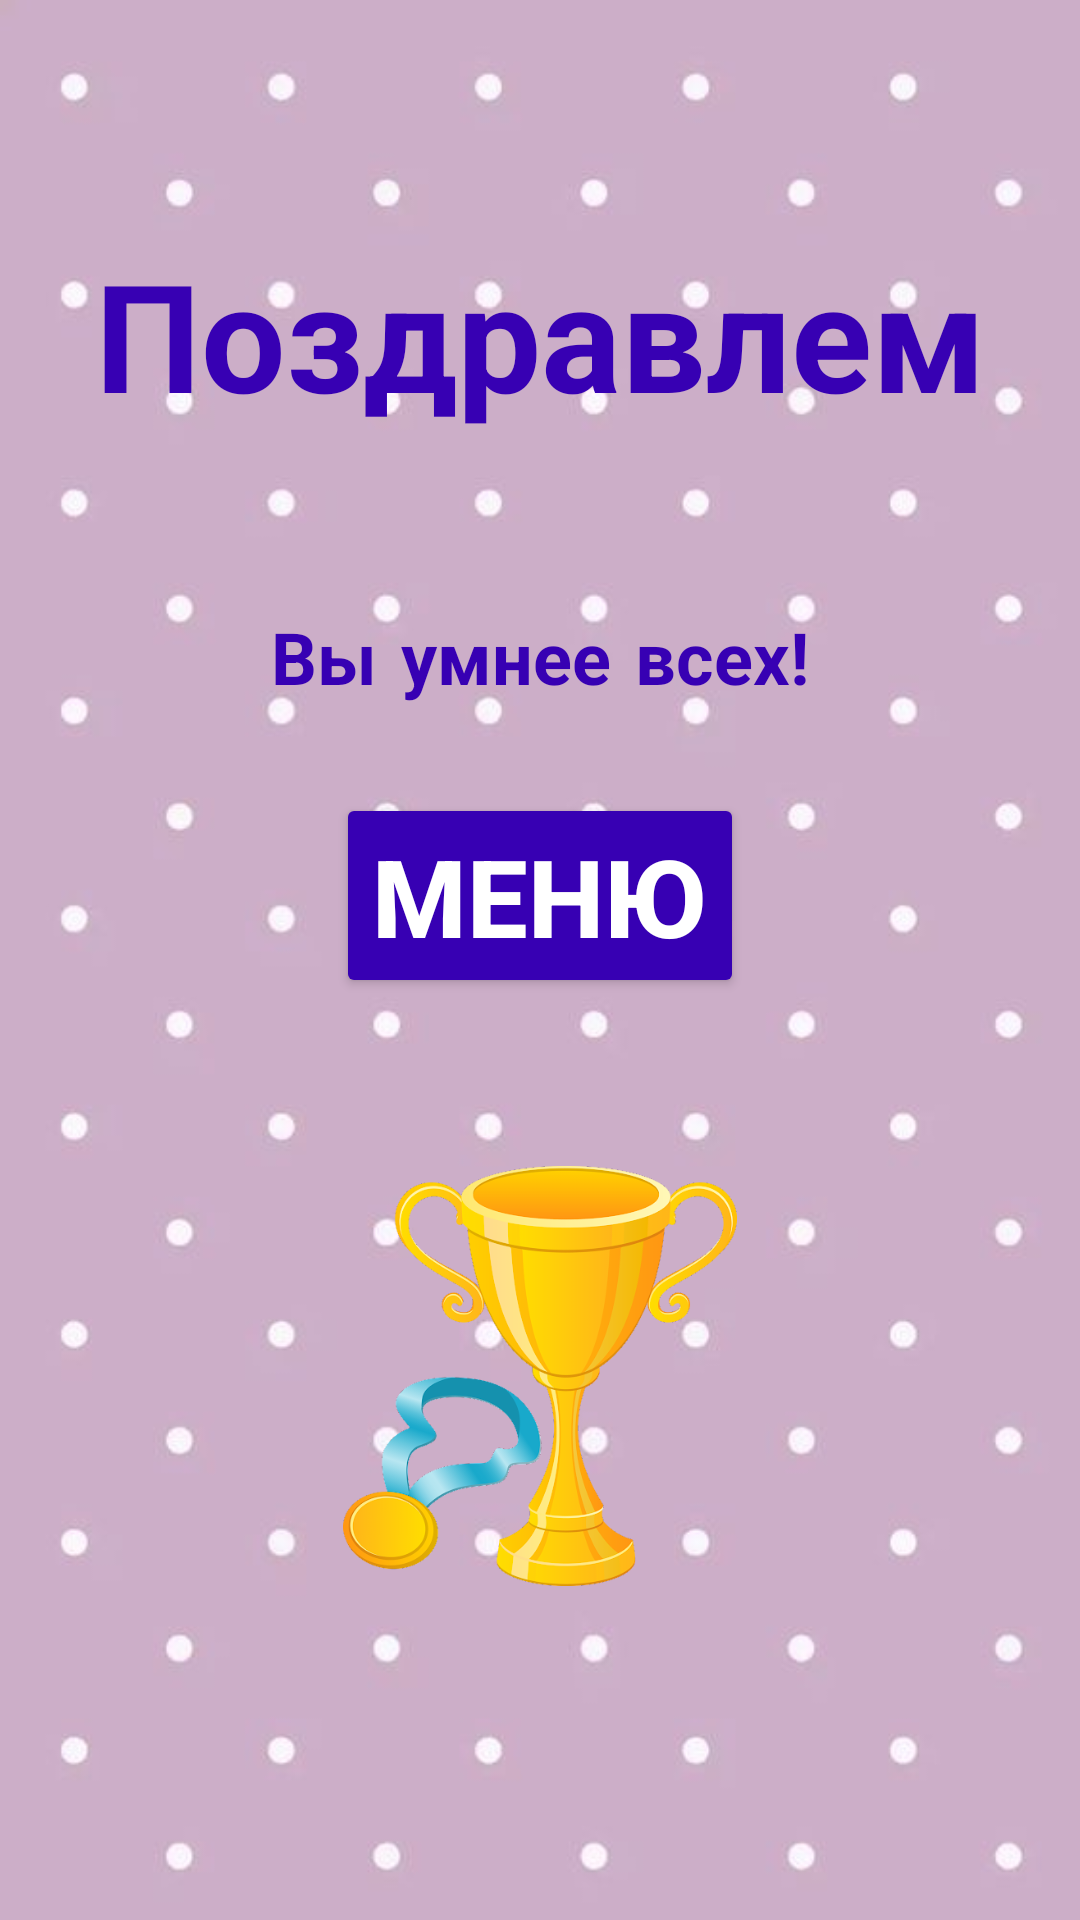

Layout XML and referenced resources for this Android screen:
<!-- AndroidManifest.xml: application theme Theme.MumsProject -->
<!-- res/layout/fragment_win.xml -->
<?xml version="1.0" encoding="utf-8"?>
<LinearLayout
    xmlns:android="http://schemas.android.com/apk/res/android"
    xmlns:tools="http://schemas.android.com/tools"
    android:layout_width="match_parent"
    android:layout_height="match_parent"
    tools:context=".Fragments.LostFragment"
    android:orientation="vertical"
    android:gravity="center"
    android:background="@drawable/win2">

    <TextView
        android:layout_width="match_parent"
        android:layout_height="wrap_content"
        android:text="Поздравлем"
        android:textSize="50sp"
        android:textStyle="bold"
        android:textColor="@color/purple_700"
        android:fontFamily="casual"
        android:padding="24dp"
        android:gravity="center"
        android:background="@drawable/round"/>
    <TextView
        android:id="@+id/random_quate"
        android:layout_width="match_parent"
        android:layout_height="wrap_content"
        android:text="Вы умнее всех!"
        android:textSize="24sp"
        android:textStyle="bold"
        android:textColor="@color/purple_700"
        android:fontFamily="casual"
        android:padding="24dp"
        android:gravity="center"/>
    <Button
        android:id="@+id/winMenu"
        android:layout_width="wrap_content"
        android:layout_height="wrap_content"
        android:text="меню"
        android:textColor="@color/white"
        android:textSize="36sp"
        android:textStyle="bold"
        android:backgroundTint="@color/purple_700"/>

    <RelativeLayout
        android:layout_width="wrap_content"
        android:layout_height="140dp"
        android:layout_margin="56dp"
        >


        <ImageView

            android:layout_width="wrap_content"
            android:layout_height="240dp"
            android:layout_alignParentBottom="true"
            android:src="@drawable/unnamed"
            />

    </RelativeLayout>

</LinearLayout>
<!-- resources referenced by this layout -->
<resources>
  <color name="purple_700">#FF3700B3</color>
  <color name="white">#FFFFFFFF</color>
  <!-- drawable unnamed: png bitmap (drawable, 89185 bytes) -->
  <!-- drawable win2: jpg bitmap (drawable, 15416 bytes) -->
  <style name="Theme.MumsProject" parent="Theme.MaterialComponents.DayNight.NoActionBar">
          
          <item name="colorPrimary"> #FFE7D5</item>
          <item name="colorPrimaryVariant"> #FFE7D5</item>
          <item name="colorOnPrimary"> #0D7B6C</item>
          
          <item name="colorSecondary">@color/teal_200</item>
          <item name="colorSecondaryVariant">@color/teal_700</item>
          <item name="colorOnSecondary">@color/white</item>
          
          <item name="android:statusBarColor" tools:targetApi="l">@color/black</item>
  
      </style>
  <color name="teal_200">#FF03DAC5</color>
  <color name="teal_700">#FF018786</color>
  <color name="black">#FF000000</color>
</resources>
